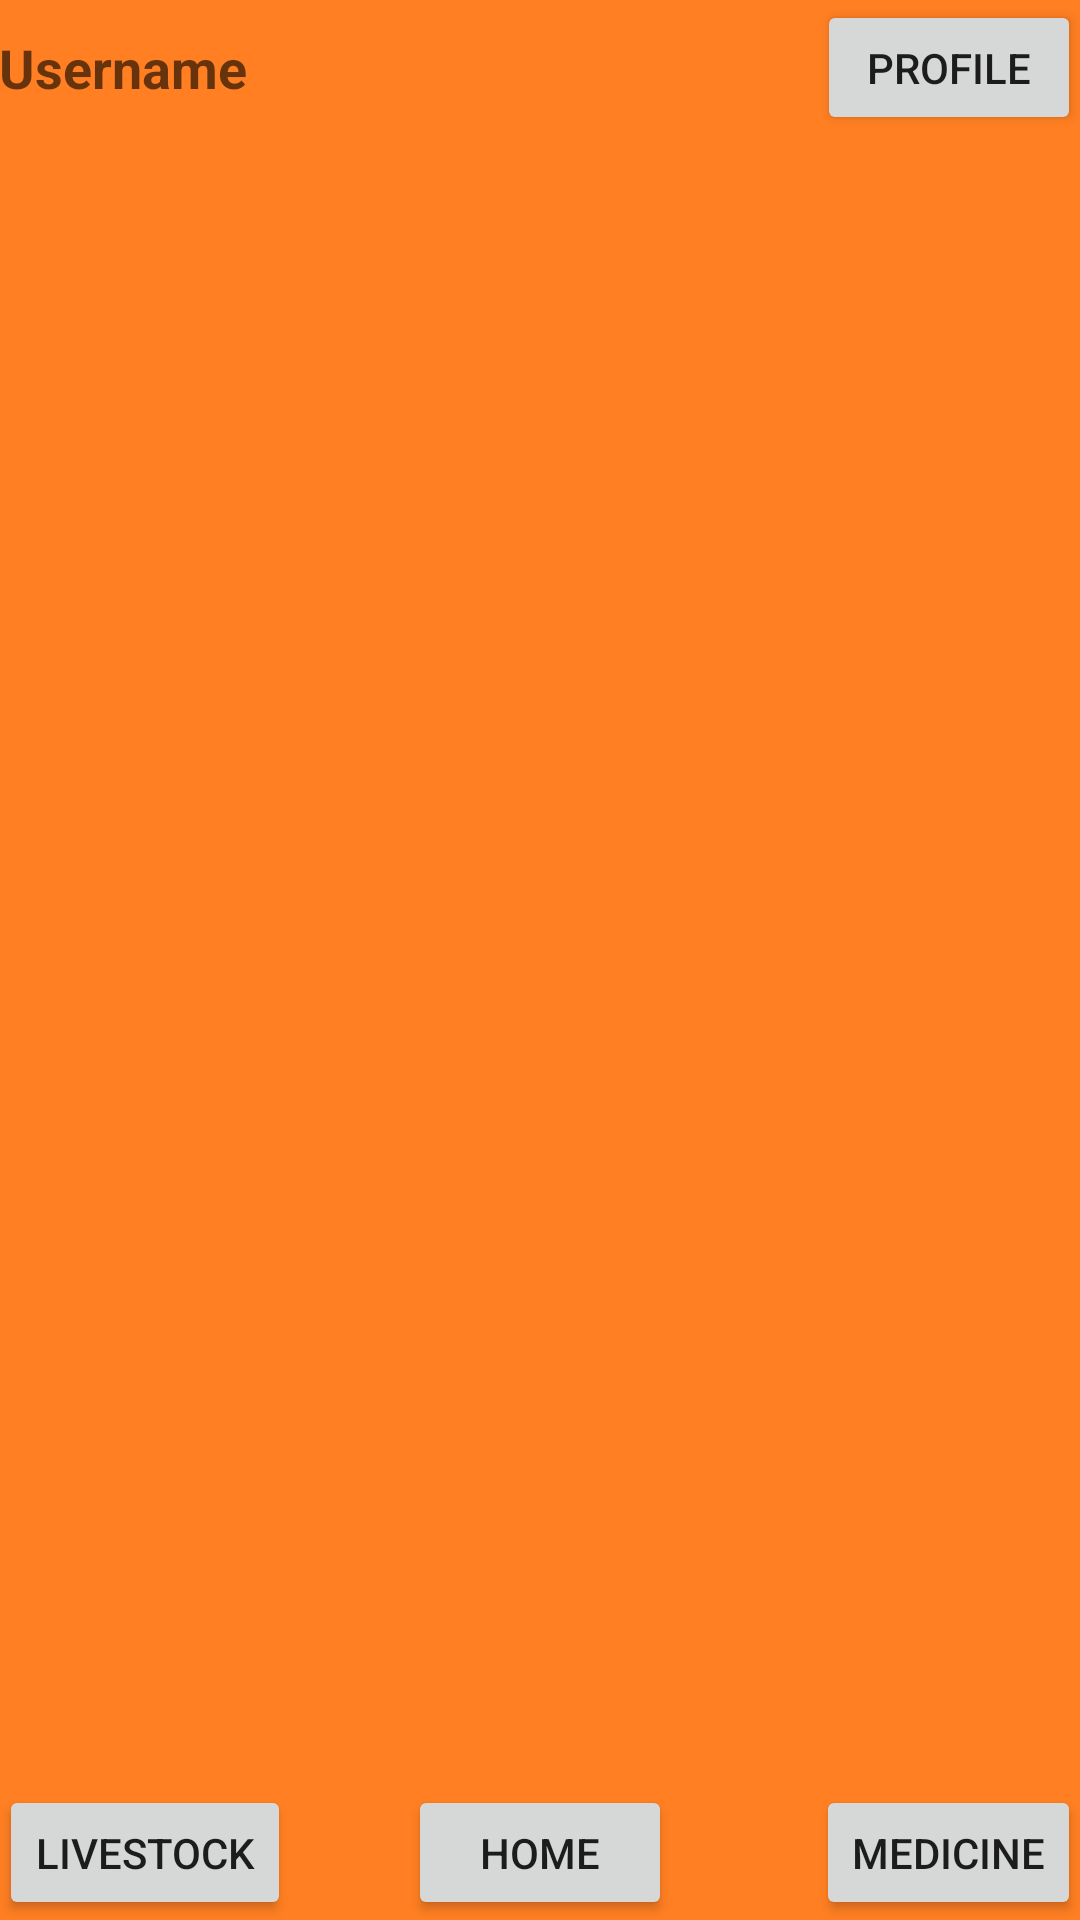

Reconstruct the res/layout file that produces this screen, plus the resources it refers to.
<!-- AndroidManifest.xml: application theme AppTheme -->
<!-- res/layout/activity_chemical_info.xml -->
<RelativeLayout xmlns:android="http://schemas.android.com/apk/res/android"
    xmlns:tools="http://schemas.android.com/tools" android:layout_width="match_parent"
    android:layout_height="match_parent" android:paddingLeft="@dimen/activity_horizontal_margin"
    android:paddingRight="@dimen/activity_horizontal_margin"
    android:paddingTop="@dimen/activity_vertical_margin"
    android:paddingBottom="@dimen/activity_vertical_margin"
    tools:context=".add_new_chemical"
    android:background="#ff7f22">

    <FrameLayout
        android:layout_width="match_parent"
        android:layout_height="45dp"
        android:layout_alignParentTop="true"
        android:layout_alignParentLeft="true"
        android:layout_alignParentStart="true"
        android:id="@+id/frameLayout10">

        <TextView
            android:layout_width="wrap_content"
            android:layout_height="wrap_content"
            android:textAppearance="?android:attr/textAppearanceMedium"
            android:text="Username"
            android:id="@+id/text_username"
            android:layout_gravity="left|center_vertical"
            android:textStyle="bold" />

        <Button
            android:layout_width="wrap_content"
            android:layout_height="wrap_content"
            android:text="Profile"
            android:id="@+id/button2"
            android:layout_gravity="right|center_vertical" />
    </FrameLayout>

    <FrameLayout
        android:layout_width="match_parent"
        android:layout_height="45dp"
        android:layout_alignParentBottom="true"
        android:layout_alignParentLeft="true"
        android:layout_alignParentStart="true"
        android:id="@+id/frameLayout11">

        <Button
            android:layout_width="wrap_content"
            android:layout_height="wrap_content"
            android:text="LiveStock"
            android:id="@+id/button3"
            android:layout_gravity="left|center_vertical" />

        <Button
            android:layout_width="wrap_content"
            android:layout_height="wrap_content"
            android:text="Home"
            android:id="@+id/button4"
            android:layout_gravity="center" />

        <Button
            android:layout_width="wrap_content"
            android:layout_height="wrap_content"
            android:text="Medicine"
            android:id="@+id/button5"
            android:layout_gravity="right|center_vertical" />
    </FrameLayout>

    <FrameLayout
        android:layout_width="match_parent"
        android:layout_height="match_parent"
        android:layout_alignParentLeft="true"
        android:layout_alignParentStart="true"
        android:layout_above="@+id/frameLayout11"
        android:layout_below="@+id/frameLayout10">

        <ListView
            android:layout_width="wrap_content"
            android:layout_height="wrap_content"
            android:id="@+id/listView2"
            android:layout_gravity="center" />

    </FrameLayout>
</RelativeLayout>
<!-- resources referenced by this layout -->
<resources>
  <style name="AppTheme" parent="Theme.AppCompat.Light.NoActionBar">
          
      </style>
</resources>
